Run: headless pygame with SDL's dummy video driver; simulated clock (each Clock.tick advances the game by its frame time, no real sleeping); random seed 0; keys injected as events and as key.get_pressed() state; mouse plan: one left click at the window centre at the start of phase 2, then a move to the lower-right quarter at the start of phase 3.
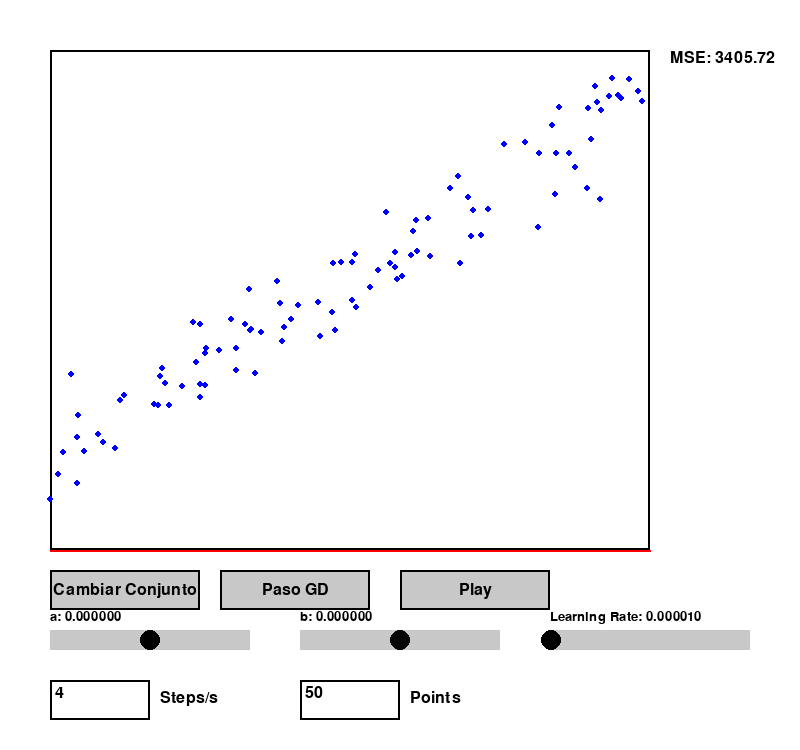
Frame 1 of 4 · flips 1–60 · no input
Frame 2 of 4 · flips 61–180 · clicked the window centre · tapped SPACE, RETURN · held RIGHT (→), D · screen unchanged from frame 1, image omitted
Frame 3 of 4 · flips 181–300 · moved the mouse to the lower-right quarter · held DOWN (↓), S · screen unchanged from frame 2, image omitted
Frame 4 of 4 · flips 301–420 · held LEFT (←), A, UP (↑), W · screen unchanged from frame 3, image omitted

The pygame program that drew these frames:

import pygame
import sys
import random
import math

# Inicialización de pygame
pygame.init()

# Tamaño de la ventana
WIDTH, HEIGHT = 800, 750
screen = pygame.display.set_mode((WIDTH, HEIGHT))
pygame.display.set_caption("Simulación de Regresión Lineal y Gradiente Descendente")

clock = pygame.time.Clock()

# Área del gráfico
PLOT_LEFT, PLOT_TOP = 50, 50
PLOT_WIDTH, PLOT_HEIGHT = 600, 500
PLOT_RECT = pygame.Rect(PLOT_LEFT, PLOT_TOP, PLOT_WIDTH, PLOT_HEIGHT)

# Colores
WHITE = (255, 255, 255)
BLACK = (0, 0, 0)
BLUE  = (0, 0, 255)
RED   = (255, 0, 0)
GRAY  = (200, 200, 200)

###############################################################################
# Clases para elementos de UI: Slider, Button y TextBox
###############################################################################
class Slider:
    def __init__(self, x, y, width, height, min_val, max_val, init_val, label=""):
        self.rect = pygame.Rect(x, y, width, height)
        self.min_val = min_val
        self.max_val = max_val
        self._value = init_val
        self.label = label
        self.handle_radius = height // 2
        self.handle_x = self.get_handle_x()
        self.dragging = False
        self.font = pygame.font.SysFont(None, 20)

    def get_handle_x(self):
        ratio = (self._value - self.min_val) / (self.max_val - self.min_val)
        return self.rect.x + int(ratio * self.rect.width)

    def set_value(self, new_val):
        self._value = max(min(new_val, self.max_val), self.min_val)
        self.handle_x = self.get_handle_x()

    @property
    def value(self):
        return self._value

    def handle_event(self, event):
        if event.type == pygame.MOUSEBUTTONDOWN:
            handle_rect = pygame.Rect(self.handle_x - self.handle_radius, self.rect.centery - self.handle_radius,
                                      self.handle_radius*2, self.handle_radius*2)
            if handle_rect.collidepoint(event.pos):
                self.dragging = True
        elif event.type == pygame.MOUSEBUTTONUP:
            self.dragging = False
        elif event.type == pygame.MOUSEMOTION:
            if self.dragging:
                x = event.pos[0]
                x = max(self.rect.x, min(x, self.rect.x + self.rect.width))
                ratio = (x - self.rect.x) / self.rect.width
                self._value = self.min_val + ratio * (self.max_val - self.min_val)
                self.handle_x = x

    def draw(self, surface):
        pygame.draw.rect(surface, GRAY, self.rect)
        pygame.draw.circle(surface, BLACK, (self.handle_x, self.rect.centery), self.handle_radius)
        label_surf = self.font.render(f"{self.label}: {self._value:.6f}", True, BLACK)
        surface.blit(label_surf, (self.rect.x, self.rect.y - 20))


class Button:
    def __init__(self, x, y, width, height, text):
        self.rect = pygame.Rect(x, y, width, height)
        self.text = text
        self.font = pygame.font.SysFont(None, 24)

    def draw(self, surface):
        pygame.draw.rect(surface, GRAY, self.rect)
        pygame.draw.rect(surface, BLACK, self.rect, 2)
        text_surf = self.font.render(self.text, True, BLACK)
        text_rect = text_surf.get_rect(center=self.rect.center)
        surface.blit(text_surf, text_rect)

    def is_clicked(self, pos):
        return self.rect.collidepoint(pos)


class TextBox:
    def __init__(self, x, y, width, height, text="1"):
        self.rect = pygame.Rect(x, y, width, height)
        self.active = False
        self.text = text
        self.font = pygame.font.SysFont(None, 24)

    def handle_event(self, event):
        if event.type == pygame.MOUSEBUTTONDOWN:
            # Activa el textbox si se hace clic dentro, de lo contrario lo desactiva
            if self.rect.collidepoint(event.pos):
                self.active = True
            else:
                self.active = False
        if event.type == pygame.KEYDOWN and self.active:
            # Permitir terminar la edición con Enter
            if event.key == pygame.K_RETURN:
                self.active = False
            elif event.key == pygame.K_BACKSPACE:
                self.text = self.text[:-1]
            # Se permiten solo dígitos ya que es un entero (pasos por segundo)
            elif event.unicode.isdigit():
                self.text += event.unicode

    def draw(self, surface):
        # Dibuja el rectángulo del textbox
        pygame.draw.rect(surface, WHITE, self.rect)
        borde = BLACK if not self.active else RED
        pygame.draw.rect(surface, borde, self.rect, 2)
        display_text = self.text
        # Agrega un cursor intermitente si está activo
        if self.active:
            if (pygame.time.get_ticks() // 500) % 2 == 0:
                display_text += "|"
        text_surf = self.font.render(display_text, True, BLACK)
        surface.blit(text_surf, (self.rect.x + 5, self.rect.y + 5))

    def get_value(self):
        try:
            return max(1, int(self.text))
        except:
            return 1

###############################################################################
# Funciones para generación de datos y procesamiento
###############################################################################
def generate_points(dataset_type, n=100):
    points = []
    if dataset_type == "lineal":
        for _ in range(n):
            x = random.uniform(0, 100)
            true_y = 0.7 * x + 20
            noise = random.gauss(0, 5)
            y = true_y + noise
            points.append((x, y))
    elif dataset_type == "cuadratico":
        for _ in range(n):
            x = random.uniform(0, 100)
            true_y = 0.015 * (x - 30) ** 2 + 1
            noise = random.gauss(0, 5)
            y = true_y + noise
            points.append((x, y))
    return points

def compute_error(points, a, b):
    mse = 0
    n = len(points)
    for (x, y) in points:
        pred = a * x + b
        mse += (pred - y) ** 2
    return mse / n if n > 0 else 0

def gradient_descent_step(points, a, b, lr):
    """
    Realiza un paso de gradiente descendiente para ajustar a y b,
    utilizando la derivada del error MSE.
    """
    n = len(points)
    grad_a = 0
    grad_b = 0
    for (x, y) in points:
        pred = a * x + b
        error = pred - y
        grad_a += (2/n) * x * error
        grad_b += (2/n) * error
    a_new = a - lr * grad_a
    b_new = b - lr * grad_b * 1000
    return a_new, b_new

def data_to_screen(x, y):
    x_screen = PLOT_LEFT + (x / 100) * PLOT_WIDTH
    y_screen = PLOT_TOP + PLOT_HEIGHT - (y / 100) * PLOT_HEIGHT
    return int(x_screen), int(y_screen)

###############################################################################
# Estado inicial, elementos de UI y variables globales
###############################################################################
dataset_type = "lineal"
points = generate_points(dataset_type)

# Parámetros del modelo
a = 0.0
b = 0.0

# Elementos de UI
button_dataset = Button(50, 570, 150, 40, "Cambiar Conjunto")
button_step = Button(220, 570, 150, 40, "Paso GD")
button_play = Button(400, 570, 150, 40, "Play")  # Botón Play/Pause

slider_a = Slider(50, 630, 200, 20, -10, 10, a, label="a")
slider_b = Slider(300, 630, 200, 20, -50, 50, b, label="b")
slider_lr = Slider(550, 630, 200, 20, 0.000001, 0.001, 0.00001, label="Learning Rate")

# Cuadro de texto para configurar n_steps (pasos por segundo)
textbox_steps = TextBox(50, 680, 100, 40, text="4")
textbox_n_points = TextBox(300, 680, 100, 40, text="50")
font = pygame.font.SysFont(None, 24)

# Variables para el modo automático
play_mode = False
accumulated_time = 0.0

###############################################################################
# Bucle principal
###############################################################################
running = True
while running:
    dt = clock.tick(60) / 1000.0  # Tiempo en segundos entre frames

    for event in pygame.event.get():
        if event.type == pygame.QUIT:
            running = False

        # Salir con la tecla "q"
        if event.type == pygame.KEYDOWN:
            if event.key == pygame.K_q:
                running = False

        # Manejo de eventos para UI
        slider_a.handle_event(event)
        slider_b.handle_event(event)
        slider_lr.handle_event(event)
        textbox_steps.handle_event(event)
        textbox_n_points.handle_event(event)

        if event.type == pygame.MOUSEBUTTONDOWN:
            pos = event.pos
            if button_dataset.is_clicked(pos):
                dataset_type = "cuadratico" if dataset_type == "lineal" else "lineal"
                n_points = textbox_n_points.get_value()
                points = generate_points(dataset_type, n_points)
            if button_step.is_clicked(pos):
                current_lr = slider_lr.value
                new_a, new_b = gradient_descent_step(points, slider_a.value, slider_b.value, current_lr)
                slider_a.set_value(new_a)
                slider_b.set_value(new_b)
            if button_play.is_clicked(pos):
                play_mode = not play_mode
                button_play.text = "Pause" if play_mode else "Play"

    # Actualización automática de GD en modo play
    if play_mode:
        accumulated_time += dt
        steps_per_sec = textbox_steps.get_value()
        n_points = textbox_n_points.get_value()
        while accumulated_time >= 1.0 / steps_per_sec:
            current_lr = slider_lr.value
            new_a, new_b = gradient_descent_step(points, slider_a.value, slider_b.value, current_lr)
            slider_a.set_value(new_a)
            slider_b.set_value(new_b)
            accumulated_time -= 1.0 / steps_per_sec

    # Actualizar variables globales para graficar
    a = slider_a.value
    b = slider_b.value

    # Dibujar fondo y área de gráfico
    screen.fill(WHITE)
    pygame.draw.rect(screen, BLACK, PLOT_RECT, 2)

    # Dibujar puntos
    for (x, y) in points:
        pos = data_to_screen(x, y)
        pygame.draw.circle(screen, BLUE, pos, 3)

    # Dibujar la línea de regresión (para x en [0, 100])
    x1_data = 0
    x2_data = 100
    y1_data = a * x1_data + b
    y2_data = a * x2_data + b
    p1 = data_to_screen(x1_data, y1_data)
    p2 = data_to_screen(x2_data, y2_data)
    pygame.draw.line(screen, RED, p1, p2, 2)

    # Dibujar elementos de UI: sliders, botones y textbox
    slider_a.draw(screen)
    slider_b.draw(screen)
    slider_lr.draw(screen)
    button_dataset.draw(screen)
    button_step.draw(screen)
    button_play.draw(screen)
    textbox_steps.draw(screen)
    textbox_n_points.draw(screen)
    steps_label = font.render("Steps/s", True, BLACK)
    screen.blit(steps_label, (textbox_steps.rect.x + textbox_steps.rect.width + 10, textbox_steps.rect.y + 10))
    n_points_label = font.render("Points", True, BLACK)
    screen.blit(n_points_label, (textbox_n_points.rect.x + textbox_n_points.rect.width + 10, textbox_n_points.rect.y + 10))

    # Mostrar el error (MSE) en la parte superior derecha del plot
    error_value = compute_error(points, a, b)
    error_text = font.render(f"MSE: {error_value:.2f}", True, BLACK)
    screen.blit(error_text, (PLOT_LEFT + PLOT_WIDTH + 20, PLOT_TOP))

    pygame.display.flip()

pygame.quit()
sys.exit()
